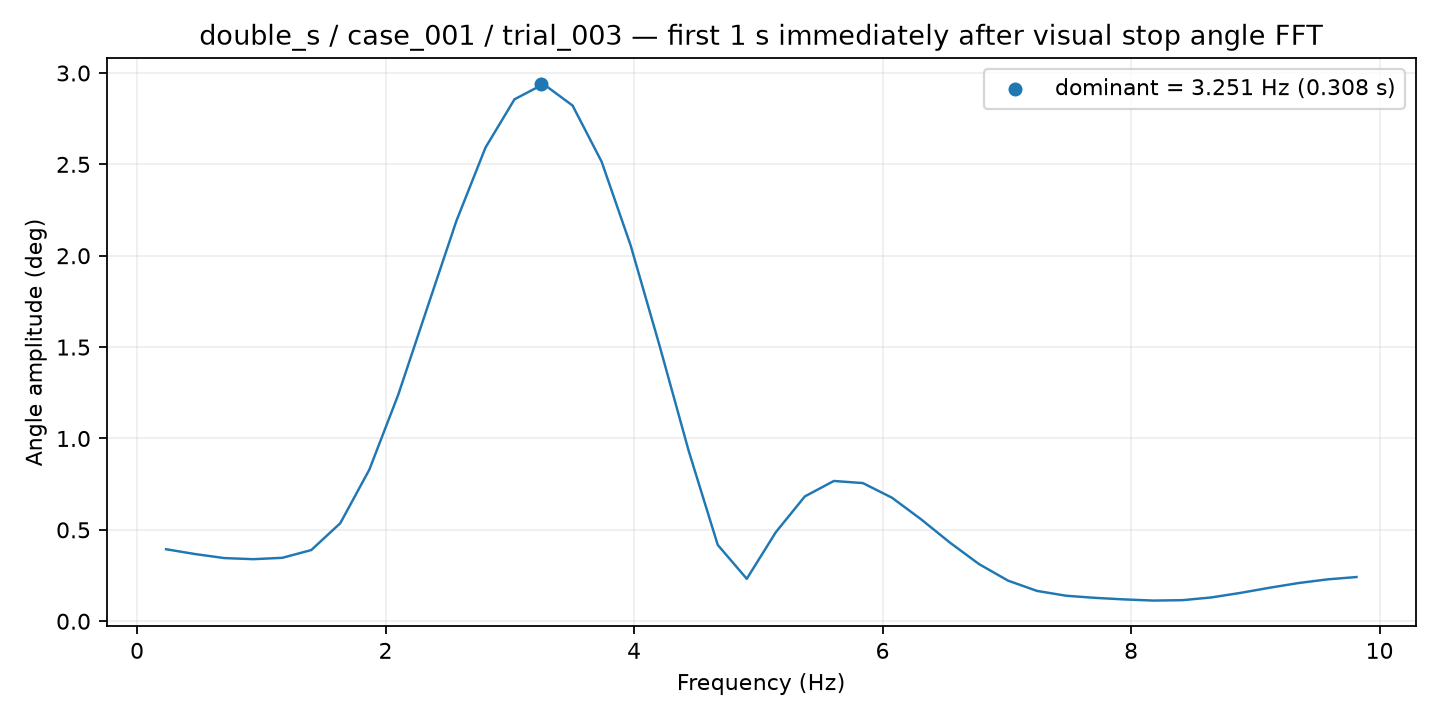

Data behind this chart, as committed beside it:
frequency_hz, amplitude_deg
0.2337, 0.3939
0.4673, 0.3675
0.701, 0.3456
0.9347, 0.3395
1.168, 0.347
1.402, 0.3894
1.636, 0.5366
1.869, 0.8294
2.103, 1.241
2.337, 1.718
2.57, 2.191
2.804, 2.592
3.038, 2.856
3.271, 2.939
3.505, 2.822
3.739, 2.515
3.972, 2.057
4.206, 1.506
4.44, 0.9319
4.673, 0.4176
4.907, 0.2321
5.141, 0.4871
5.374, 0.683
5.608, 0.7675
5.842, 0.7559
6.075, 0.6761
6.309, 0.5582
6.543, 0.4298
6.776, 0.3126
7.01, 0.222
7.244, 0.1658
7.477, 0.1395
7.711, 0.1279
7.945, 0.1194
8.178, 0.1131
8.412, 0.1152
8.646, 0.1301
8.879, 0.1549
9.113, 0.1831
9.347, 0.2089
9.58, 0.2291
9.814, 0.2419
